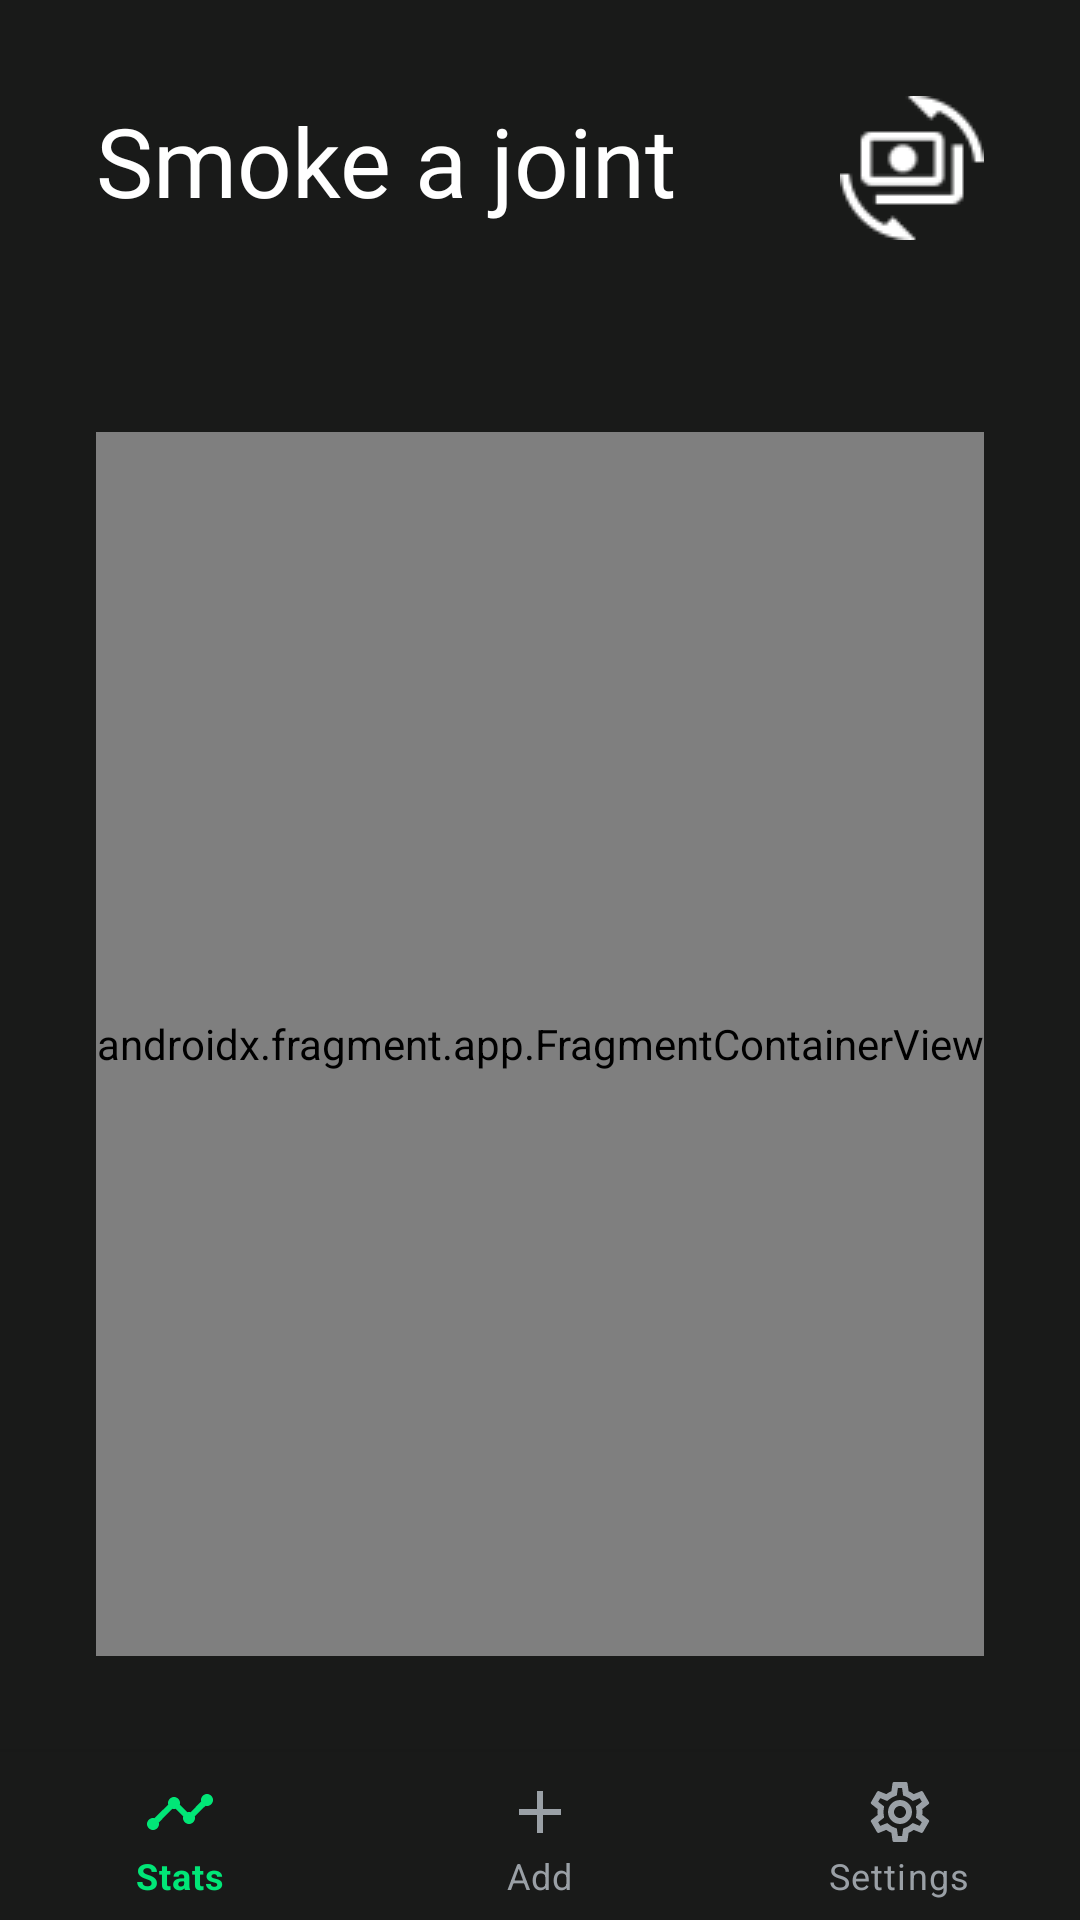

Android layout source for this screen:
<!-- AndroidManifest.xml: application theme Theme.HighCompanion -->
<!-- res/layout/activity_add.xml -->
<?xml version="1.0" encoding="utf-8"?>
<LinearLayout xmlns:android="http://schemas.android.com/apk/res/android"
    xmlns:app="http://schemas.android.com/apk/res-auto"
    xmlns:tools="http://schemas.android.com/tools"
    android:layout_width="match_parent"
    android:layout_height="match_parent"
    tools:context=".views.StatisticsActivity"
    android:orientation="vertical"
    android:background="@color/background">

    
    <LinearLayout
        android:layout_width="match_parent"
        android:layout_height="match_parent"
        android:layout_weight="1"
        android:orientation="vertical">
        
        <RelativeLayout
            android:layout_width="match_parent"
            android:layout_height="wrap_content"
            android:orientation="horizontal"
            android:layout_margin="32dp">
            <TextView
                android:id="@+id/title"
                android:layout_width="wrap_content"
                android:layout_height="wrap_content"
                android:fontFamily="@font/roboto_bold"
                android:text="Smoke a joint"
                android:layout_alignParentLeft="true"
                android:textColor="@android:color/white"
                android:textSize="32sp" />
            <androidx.appcompat.widget.AppCompatImageButton
                android:id="@+id/switch_btn"
                android:layout_width="wrap_content"
                android:layout_height="wrap_content"
                android:layout_alignParentRight="true"
                android:background="@android:color/transparent"
                android:src="@drawable/back_to_money" />
        </RelativeLayout>
        <RelativeLayout
            android:layout_width="match_parent"
            android:layout_height="0dp"
            android:layout_weight="1">
            <androidx.fragment.app.FragmentContainerView
                android:id="@+id/smoked_joints_fragment"
                xmlns:android="http://schemas.android.com/apk/res/android"
                android:layout_margin="32dp"
                android:layout_width="match_parent"
                android:layout_height="match_parent"
                android:visibility="visible"
                android:name="com.gami.highcompanion.views.fragments.AddSmokedJoints"/>
            <androidx.fragment.app.FragmentContainerView
                android:id="@+id/spent_money_fragment"
                xmlns:android="http://schemas.android.com/apk/res/android"
                android:layout_weight="1"
                android:layout_width="match_parent"
                android:layout_height="match_parent"
                android:visibility="gone"
                android:name="com.gami.highcompanion.views.fragments.AddSpentMoney"/>
        </RelativeLayout>
    </LinearLayout>

    <com.google.android.material.bottomnavigation.BottomNavigationView
        android:layout_weight="0"
        android:id="@+id/bottom_navigation"
        android:layout_width="match_parent"
        android:layout_height="wrap_content"
        app:itemBackground="@color/background"
        app:itemIconTint="@drawable/bottom_nav_item_color"
        app:itemTextColor="@drawable/bottom_nav_item_color"
        app:menu="@menu/bottom_navigation_menu" />
</LinearLayout>
<!-- resources referenced by this layout -->
<resources>
  <color name="background">#191A19</color>
  <!-- drawable back_to_money: png bitmap (drawable, 1583 bytes) -->
  <!-- drawable bottom_nav_item_color (drawable) -->
  <?xml version="1.0" encoding="utf-8"?>
  <selector xmlns:android="http://schemas.android.com/apk/res/android">
      <item android:state_checked="true" android:color="@color/selected_item" />
      <item android:state_pressed="true" android:state_enabled="true" android:color="@color/pressed_item" />
      <item android:color="@color/unselected_item" />
  </selector>
  <style name="Theme.HighCompanion" parent="Theme.MaterialComponents.DayNight.NoActionBar">
      </style>
  <color name="selected_item">#01e677</color>
  <color name="pressed_item">#007f42</color>
  <color name="unselected_item">#9aa0a6</color>
</resources>
